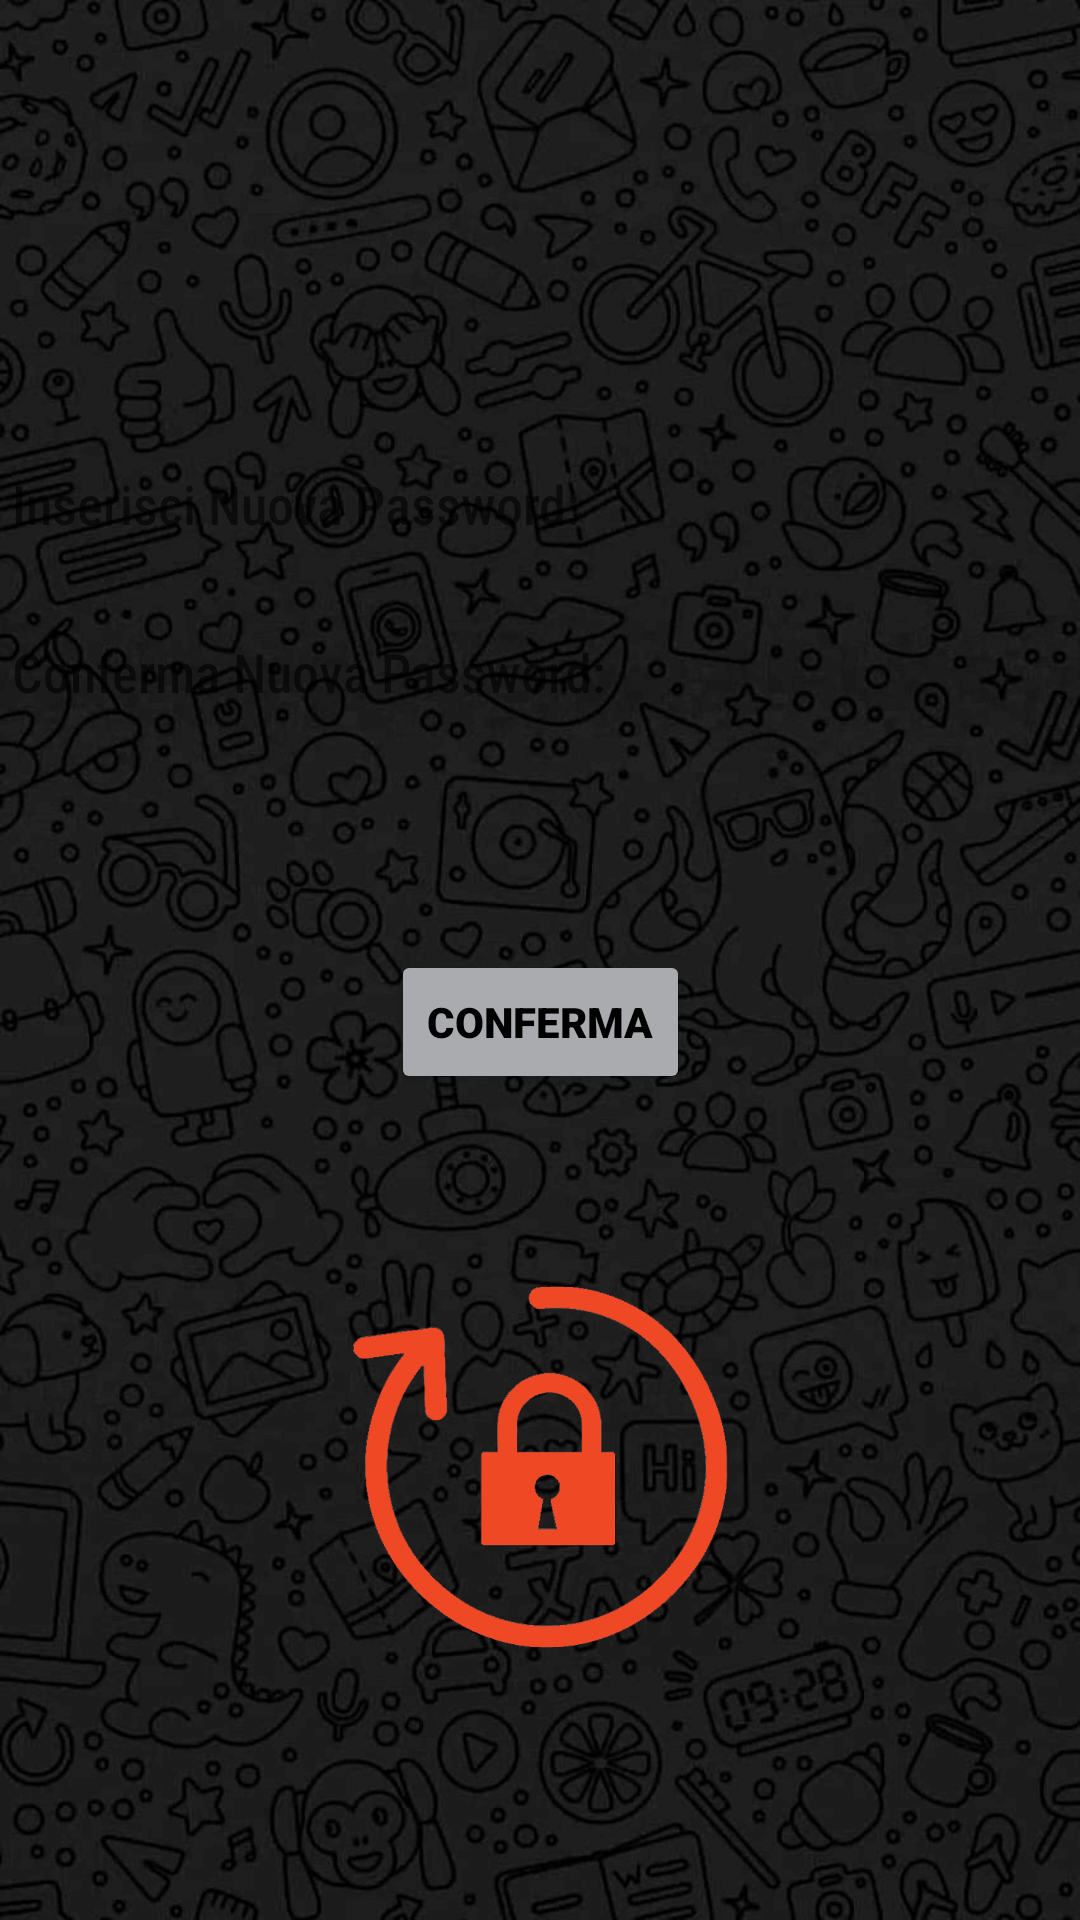

Write the Android layout XML for this screen, with the resource values it uses.
<!-- AndroidManifest.xml: application theme Theme.Multichat -->
<!-- res/layout/activity_modifica_password.xml -->
<?xml version="1.0" encoding="utf-8"?>
<androidx.constraintlayout.widget.ConstraintLayout xmlns:android="http://schemas.android.com/apk/res/android"
    xmlns:app="http://schemas.android.com/apk/res-auto"
    xmlns:tools="http://schemas.android.com/tools"
    android:background="@drawable/icon_background"
    android:layout_width="match_parent"
    android:layout_height="match_parent"
    tools:context=".ModificaPasswordActivity">

    <EditText
        android:id="@+id/password"
        android:layout_width="352dp"
        android:layout_height="48dp"
        android:layout_marginTop="144dp"
        android:background="@color/gray"
        android:fontFamily="sans-serif-condensed-medium"
        android:hint="Inserisci Nuova Password: "
        android:inputType="textPassword"
        android:minHeight="48dp"
        android:selectAllOnFocus="true"
        android:textColor="@color/black"
        app:layout_constraintEnd_toEndOf="parent"
        app:layout_constraintStart_toStartOf="parent"
        app:layout_constraintTop_toTopOf="parent" />

    <EditText
        android:id="@+id/conferma_password"
        android:layout_width="352dp"
        android:layout_height="48dp"
        android:layout_marginTop="8dp"
        android:background="@color/gray"
        android:fontFamily="sans-serif-condensed-medium"
        android:hint="Conferma Nuova Password: "
        android:imeActionLabel="@string/action_sign_in_short"
        android:imeOptions="actionDone"
        android:inputType="textPassword"
        android:minHeight="48dp"
        android:selectAllOnFocus="true"
        android:textColor="@color/black"
        app:layout_constraintEnd_toEndOf="parent"
        app:layout_constraintStart_toStartOf="parent"
        app:layout_constraintTop_toBottomOf="@+id/password" />

    <Button
        android:id="@+id/btn_confirm"
        android:layout_width="wrap_content"
        android:layout_height="wrap_content"
        android:layout_gravity="start"
        android:layout_marginTop="16dp"
        android:layout_marginBottom="64dp"
        android:backgroundTint="#AAABAE"
        android:fontFamily="sans-serif-black"
        android:text="Conferma"
        android:textColor="#000000"
        app:icon="@android:drawable/ic_menu_edit"
        app:iconTint="#FF5722"
        app:layout_constraintBottom_toBottomOf="parent"
        app:layout_constraintEnd_toEndOf="parent"
        app:layout_constraintStart_toStartOf="parent"
        app:layout_constraintTop_toBottomOf="@+id/conferma_password"
        app:layout_constraintVertical_bias="0.2"
        tools:text="Conferma" />

    <ImageView
        android:id="@+id/imageView_changepassword"
        android:layout_width="125dp"
        android:layout_height="250dp"
        android:layout_marginTop="364dp"
        app:layout_constraintEnd_toEndOf="parent"
        app:layout_constraintStart_toStartOf="parent"
        app:layout_constraintTop_toTopOf="parent"
        app:srcCompat="@drawable/icon_changepassword" />

</androidx.constraintlayout.widget.ConstraintLayout>
<!-- resources referenced by this layout -->
<resources>
  <!-- drawable icon_background: png bitmap (drawable, 709532 bytes) -->
  <!-- drawable icon_changepassword: png bitmap (drawable, 105018 bytes) -->
  <string name="action_sign_in_short">Sign in</string>
  <style name="Theme.Multichat" parent="Theme.MaterialComponents.DayNight.DarkActionBar">
          
          <item name="colorPrimary">@color/purple_500</item>
          <item name="colorPrimaryVariant">@color/purple_700</item>
          <item name="colorOnPrimary">@color/white</item>
          
          <item name="colorSecondary">@color/teal_200</item>
          <item name="colorSecondaryVariant">@color/teal_700</item>
          <item name="colorOnSecondary">@color/black</item>
          
          <item name="android:statusBarColor">?attr/colorPrimaryVariant</item>
          
      </style>
  <!-- not gathered from this repository: default colours our renderer supplied (Android Studio template values) -->
  <color name="purple_500">#FF6200EE</color>
  <color name="purple_700">#FF3700B3</color>
  <color name="teal_200">#FF03DAC5</color>
  <color name="teal_700">#FF018786</color>
  <color name="black">#FF000000</color>
  <color name="white">#FFFFFFFF</color>
</resources>
